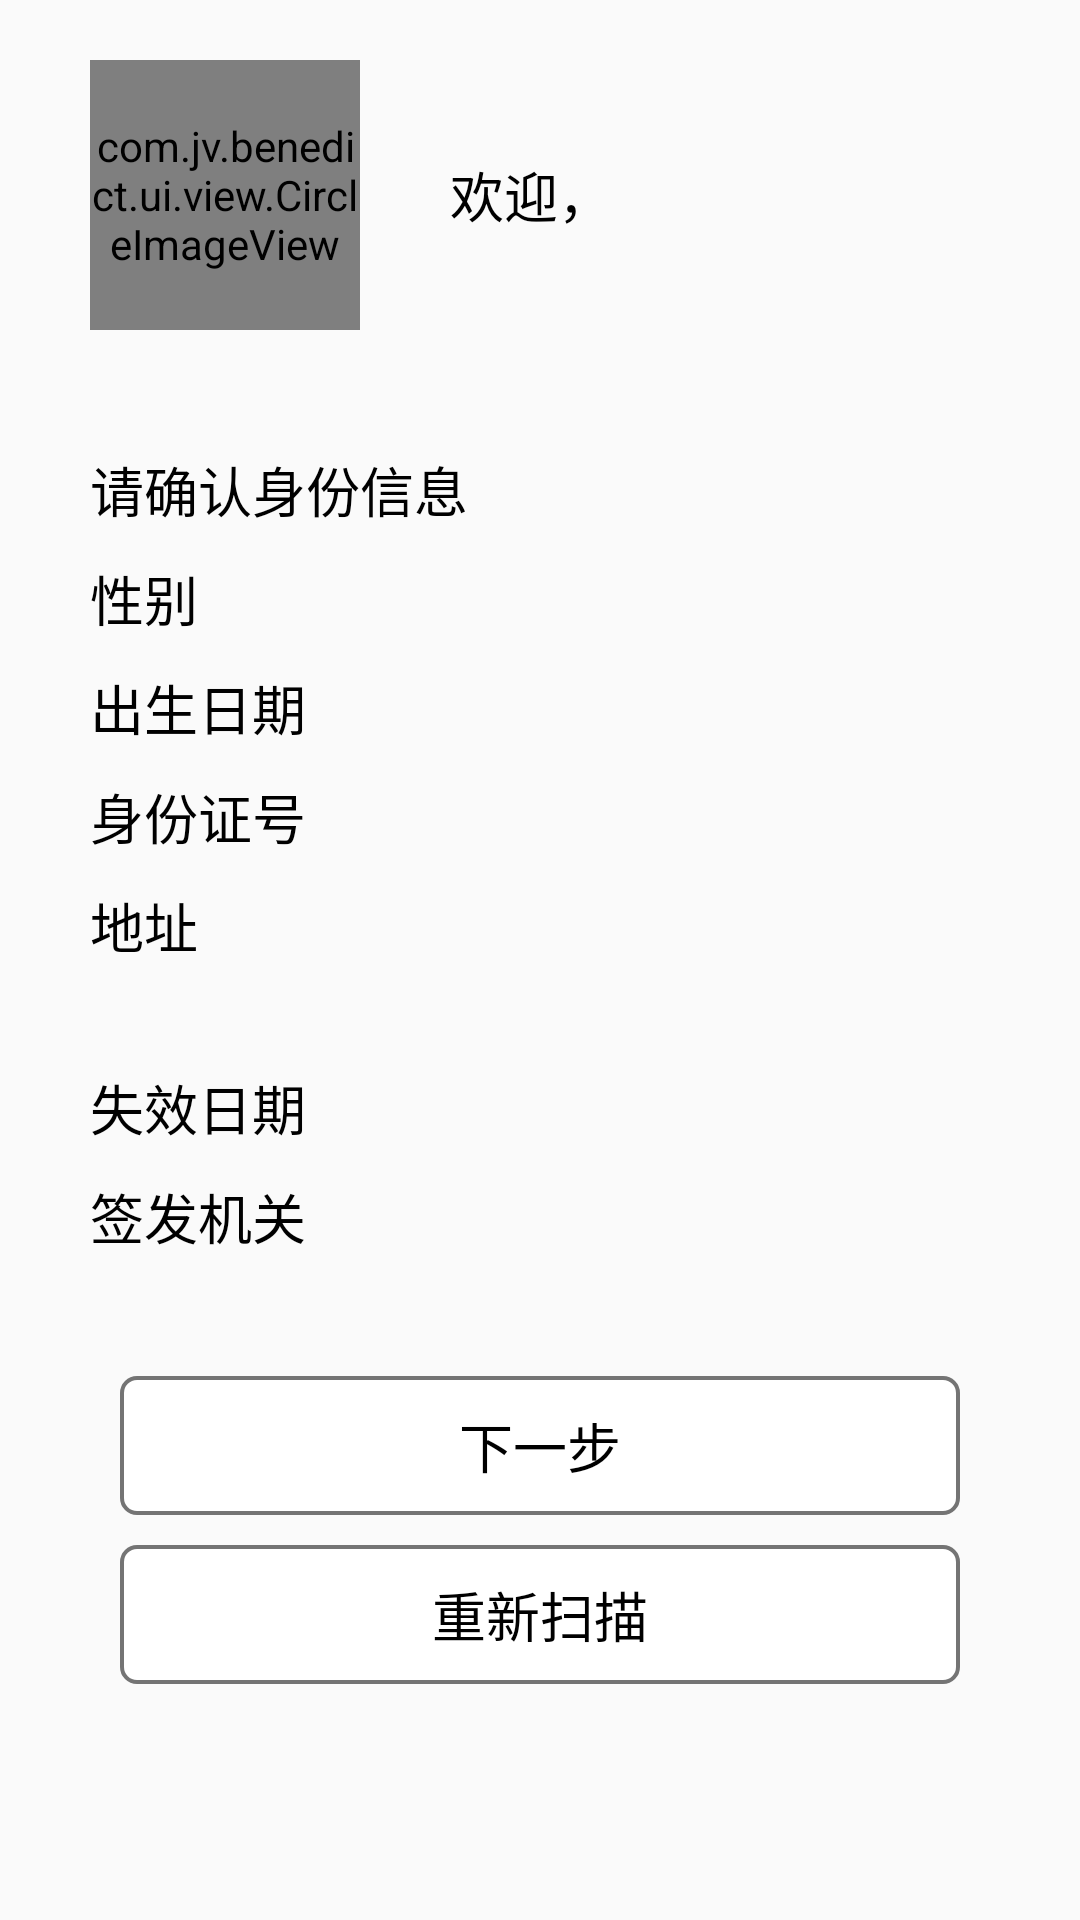

Write the Android layout XML for this screen, with the resource values it uses.
<!-- AndroidManifest.xml: application theme Theme.AppCompat.Light.NoActionBar -->
<!-- res/layout/activity_id_card_result.xml -->
<?xml version="1.0" encoding="utf-8"?>

<android.support.v4.widget.NestedScrollView xmlns:android="http://schemas.android.com/apk/res/android"
                                            xmlns:app="http://schemas.android.com/apk/res-auto"
                                            android:layout_width="match_parent"
                                            android:layout_height="match_parent">

    <LinearLayout
        android:layout_width="match_parent"
        android:layout_height="match_parent"
        android:layout_marginLeft="@dimen/margin_30"
        android:layout_marginTop="@dimen/margin_20"
        android:orientation="vertical"
        android:paddingBottom="@dimen/padding_50">

        <LinearLayout
            android:id="@+id/ll_avatar"
            android:layout_width="wrap_content"
            android:layout_height="wrap_content"
            android:gravity="center_horizontal"
            android:orientation="horizontal">

            <com.jv.benedict.ui.view.CircleImageView
                android:id="@+id/iv_avatar"
                android:layout_width="@dimen/dp_90"
                android:layout_height="@dimen/dp_90"/>

            <TextView
                android:id="@+id/tv_name"
                android:layout_width="wrap_content"
                android:layout_height="wrap_content"
                android:layout_gravity="center_vertical"
                android:layout_marginLeft="@dimen/margin_30"
                android:text="@string/id_card_welcom"
                android:textColor="@color/black"
                android:textSize="@dimen/sp_18"/>
        </LinearLayout>

        <TextView
            android:layout_width="wrap_content"
            android:layout_height="wrap_content"
            android:layout_marginTop="@dimen/margin_40"
            android:text="@string/info_confirm"
            android:textColor="@color/black"
            android:textSize="@dimen/sp_18"/>

        <LinearLayout
            android:layout_width="match_parent"
            android:layout_height="wrap_content"
            android:layout_marginTop="10dp">

            <TextView
                android:layout_width="0dp"
                android:layout_height="wrap_content"
                android:layout_weight="4"
                android:text="@string/sex"
                android:textColor="@color/black"
                android:textSize="@dimen/sp_18"/>

            <TextView
                android:id="@+id/tv_sex"
                android:layout_width="0dp"
                android:layout_height="wrap_content"
                android:layout_weight="6"
                android:textColor="@color/black"
                android:textSize="@dimen/sp_18"/>
        </LinearLayout>

        <LinearLayout
            android:layout_width="match_parent"
            android:layout_height="wrap_content"
            android:layout_marginTop="10dp">

            <TextView
                android:layout_width="0dp"
                android:layout_height="wrap_content"
                android:layout_weight="4"
                android:text="@string/birth_date"
                android:textColor="@color/black"
                android:textSize="@dimen/sp_18"/>

            <TextView
                android:id="@+id/tv_age"
                android:layout_width="0dp"
                android:layout_height="wrap_content"
                android:layout_weight="6"
                android:textColor="@color/black"
                android:textSize="@dimen/sp_18"/>
        </LinearLayout>

        <LinearLayout
            android:layout_width="match_parent"
            android:layout_height="wrap_content"
            android:layout_marginTop="10dp">

            <TextView
                android:layout_width="0dp"
                android:layout_height="wrap_content"
                android:layout_weight="4"
                android:text="@string/id_number"
                android:textColor="@color/black"
                android:textSize="@dimen/sp_18"/>

            <TextView
                android:id="@+id/tv_id_number"
                android:layout_width="0dp"
                android:layout_height="wrap_content"
                android:layout_weight="6"
                android:textColor="@color/black"
                android:textSize="@dimen/sp_18"/>
        </LinearLayout>

        <LinearLayout
            android:layout_width="match_parent"
            android:layout_height="wrap_content"
            android:layout_marginTop="10dp">

            <TextView
                android:layout_width="0dp"
                android:layout_height="wrap_content"
                android:layout_weight="4"
                android:text="@string/address"
                android:textColor="@color/black"
                android:textSize="@dimen/sp_18"/>

            <EditText
                android:id="@+id/et_id_address"
                android:layout_width="0dp"
                android:layout_height="wrap_content"
                android:layout_marginRight="5dp"
                android:layout_weight="6"
                android:background="@null"
                android:enabled="false"
                android:textColor="@color/black"
                android:textSize="@dimen/sp_18"/>
        </LinearLayout>

        <TextView
            android:id="@+id/tv_edit"
            android:layout_width="wrap_content"
            android:layout_height="wrap_content"
            android:layout_gravity="right"
            android:layout_marginRight="40dp"
            android:textColor="@color/black"
            android:textSize="@dimen/sp_18"/>

        <LinearLayout
            android:layout_width="match_parent"
            android:layout_height="wrap_content"
            android:layout_marginTop="10dp">

            <TextView
                android:layout_width="0dp"
                android:layout_height="wrap_content"
                android:layout_weight="4"
                android:text="@string/expiry_date"
                android:textColor="@color/black"
                android:textSize="@dimen/sp_18"/>

            <TextView
                android:id="@+id/tv_date"
                android:layout_width="0dp"
                android:layout_height="wrap_content"
                android:layout_weight="6"
                android:textColor="@color/black"
                android:textSize="@dimen/sp_18"/>
        </LinearLayout>

        <LinearLayout
            android:layout_width="match_parent"
            android:layout_height="wrap_content"
            android:layout_marginTop="10dp">

            <TextView
                android:layout_width="0dp"
                android:layout_height="wrap_content"
                android:layout_weight="4"
                android:text="@string/office"
                android:textColor="@color/black"
                android:textSize="@dimen/sp_18"/>

            <TextView
                android:id="@+id/tv_sign"
                android:layout_width="0dp"
                android:layout_height="wrap_content"
                android:layout_weight="6"
                android:textColor="@color/black"
                android:textSize="@dimen/sp_18"/>
        </LinearLayout>

        <TextView
            android:id="@+id/tv_accept"
            android:layout_width="match_parent"
            android:layout_height="wrap_content"
            android:layout_marginLeft="10dp"
            android:layout_marginRight="40dp"
            android:layout_marginTop="40dp"
            android:background="@drawable/selector_face"
            android:gravity="center"
            android:padding="10dp"
            android:text="@string/bt_next"
            android:textColor="@color/black"
            android:textSize="@dimen/sp_18"/>

        <TextView
            android:id="@+id/tv_rescan"
            android:layout_width="match_parent"
            android:layout_height="wrap_content"
            android:layout_marginLeft="10dp"
            android:layout_marginRight="40dp"
            android:layout_marginTop="10dp"
            android:background="@drawable/selector_face"
            android:gravity="center"
            android:padding="10dp"
            android:text="@string/rescan"
            android:textColor="@color/black"
            android:textSize="@dimen/sp_18"/>
    </LinearLayout>
</android.support.v4.widget.NestedScrollView>
<!-- resources referenced by this layout -->
<resources>
  <color name="black">#000000</color>
  <dimen name="dp_90">90dp</dimen>
  <dimen name="margin_20">20dp</dimen>
  <dimen name="margin_30">30dp</dimen>
  <dimen name="margin_40">40dp</dimen>
  <dimen name="padding_50">50dp</dimen>
  <dimen name="sp_18">18sp</dimen>
  <!-- drawable selector_face (drawable) -->
  <?xml version="1.0" encoding="utf-8"?>
  
  <selector xmlns:android="http://schemas.android.com/apk/res/android">
  <item android:drawable="@drawable/bg_id_card" android:state_pressed="true"/>
      <item android:drawable="@drawable/bg_bank_card" android:state_pressed="false"/>
  </selector>
  <string name="address">地址</string>
  <string name="birth_date">出生日期</string>
  <string name="bt_next">下一步</string>
  <string name="expiry_date">失效日期</string>
  <string name="id_card_welcom">欢迎，</string>
  <string name="id_number">身份证号</string>
  <string name="info_confirm">请确认身份信息</string>
  <string name="office">签发机关</string>
  <string name="rescan">重新扫描</string>
  <string name="sex">性别</string>
  <!-- drawable bg_id_card (drawable) -->
  <?xml version="1.0" encoding="utf-8"?>
  
  <shape xmlns:android="http://schemas.android.com/apk/res/android"
         android:shape="rectangle">
      
      <solid android:color="@color/id_card_tips_solid"/>
      
      <stroke
      android:width="1.3dp"
      android:color="@color/id_card_tips_stroke"/>
      
      <corners
          android:radius="5dp"/>
  </shape>
  <!-- drawable bg_bank_card (drawable) -->
  <?xml version="1.0" encoding="utf-8"?>
  
  <shape xmlns:android="http://schemas.android.com/apk/res/android"
         android:shape="rectangle">
      
      <solid android:color="@color/white"/>
      
      <stroke
          android:width="1.3dp"
          android:color="@color/id_card_tips_stroke"/>
      
      <corners
          android:radius="5dp"/>
  </shape>
  <color name="id_card_tips_solid">#D8D8D8</color>
  <color name="id_card_tips_stroke">#747474</color>
  <color name="white">#ffffff</color>
</resources>
